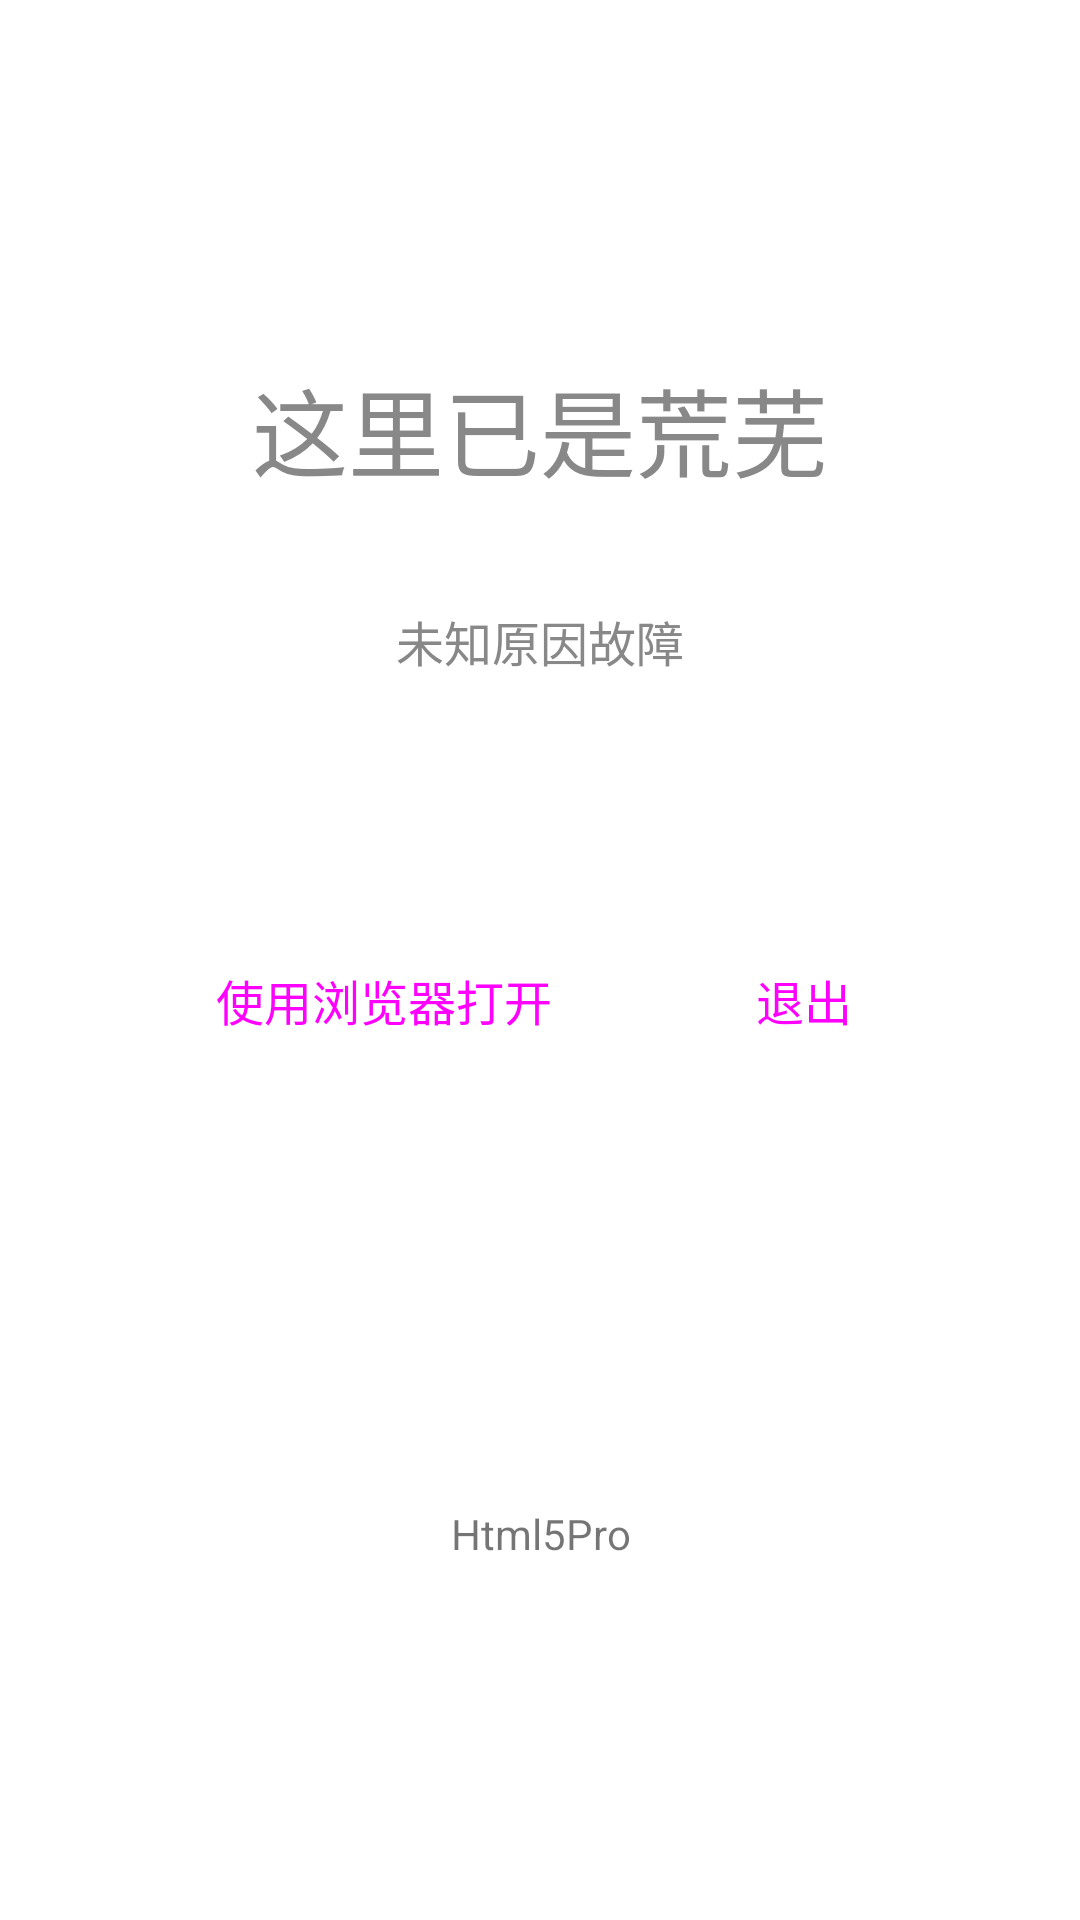

Reconstruct the res/layout file that produces this screen, plus the resources it refers to.
<!-- AndroidManifest.xml: fallback theme Theme.MaterialComponents.DayNight.NoActionBar -->
<!-- res/layout/error_redirect.xml -->
<?xml version="1.0" encoding="utf-8"?>
<LinearLayout xmlns:android="http://schemas.android.com/apk/res/android"
    android:id="@+id/error_redirect"
    android:layout_width="match_parent"
    android:layout_height="match_parent"
    android:background="@android:color/white"
    android:gravity="center"
    android:orientation="vertical">

    <TextView
        android:id="@+id/title"
        android:layout_width="wrap_content"
        android:layout_height="wrap_content"
        android:gravity="center"
        android:text="@string/webview_error_page_title"
        android:textColor="#888"
        android:textSize="32sp" />

    <TextView
        android:id="@+id/error_message"
        android:layout_width="wrap_content"
        android:layout_height="wrap_content"
        android:layout_margin="36dp"
        android:gravity="center"
        android:lineSpacingExtra="8dp"
        android:text="@string/webview_error_page_message"
        android:textColor="#888"
        android:textSize="16sp" />

    <LinearLayout
        style="?android:attr/buttonBarStyle"
        android:layout_width="wrap_content"
        android:layout_height="wrap_content"
        android:layout_marginTop="48dp"
        android:orientation="horizontal">

        <Button
            android:id="@+id/retry_button"
            style="@style/Widget.Material3.Button.UnelevatedButton"
            android:layout_width="wrap_content"
            android:layout_height="wrap_content"
            android:text="@string/webview_error_page_retry_button_text"
            android:textSize="16sp" />

        <Button
            android:id="@+id/quit_button"
            style="@style/Widget.Material3.Button.OutlinedButton"
            android:layout_width="wrap_content"
            android:layout_height="wrap_content"
            android:layout_marginLeft="16dp"
            android:text="@string/webview_error_page_exit_button"
            android:textSize="16sp" />
    </LinearLayout>

    <TextView
        android:id="@+id/app_info"
        android:layout_width="wrap_content"
        android:layout_height="wrap_content"
        android:layout_margin="30dp"
        android:gravity="center"
        android:textSize="12sp" />

    <TextView
        android:id="@+id/app_name"
        android:layout_width="wrap_content"
        android:layout_height="wrap_content"
        android:layout_marginTop="68dp"
        android:gravity="center"
        android:text="@string/app_name" />

</LinearLayout>
<!-- resources referenced by this layout -->
<resources>
  <string name="app_name">Html5Pro</string>
  <string name="webview_error_page_exit_button">退出</string>
  <string name="webview_error_page_message">未知原因故障</string>
  <string name="webview_error_page_retry_button_text">使用浏览器打开</string>
  <string name="webview_error_page_title">这里已是荒芜</string>
</resources>
